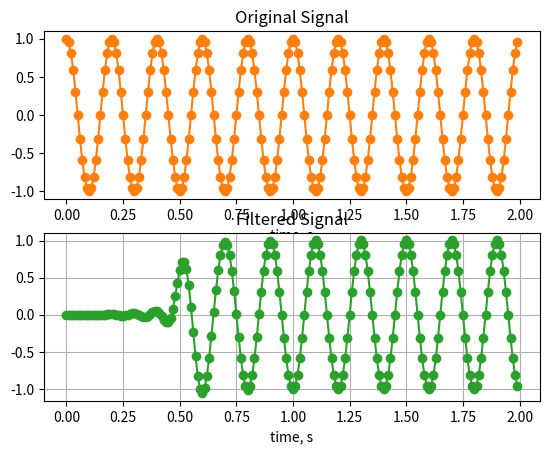
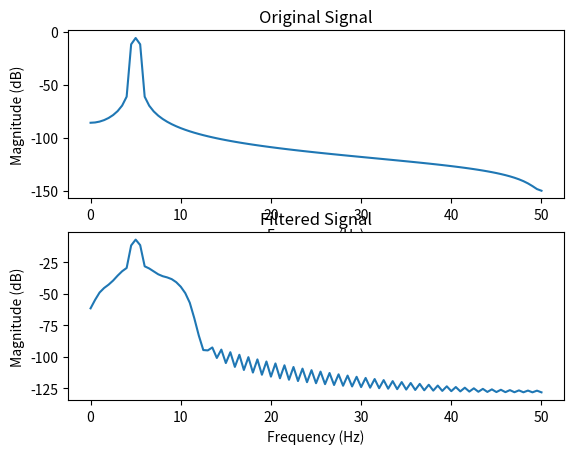

Here is the Python script that generated these plots, in order:
import numpy as np
import matplotlib.pyplot as plt
from scipy.signal import lfilter, firwin

Fs = 100     # Hz
Ts = 1/Fs

Fsig = 5     # Hz

Fc = 10      # Hz

NUM_POINTS = 0.2e3

NFIR = 101

# Create Signal

t = np.arange(NUM_POINTS)*Ts

sig = np.cos(2*np.pi*Fsig*t)

# Filter

fir_taps = firwin(numtaps=NFIR, fs=Fs, cutoff=Fc)

filt_sig = lfilter(fir_taps, 1.0, sig)

# Plot results

plt.figure()
plt.subplot(2, 1, 1)
plt.plot(t, sig, '-o', color='C1')
plt.xlabel('time, s')
plt.title('Original Signal')
plt.subplot(2, 1, 2)
plt.plot(t, filt_sig, '-o', color='C2')
plt.xlabel('time, s')
plt.title('Filtered Signal')

plt.grid(True)

plt.figure()

plt.subplot(2, 1, 1)
plt.magnitude_spectrum(sig, Fs=Fs, scale='dB')
plt.title("Original Signal")
plt.xlabel("Frequency (Hz)")
plt.ylabel("Magnitude (dB)")

plt.subplot(2, 1, 2)
plt.magnitude_spectrum(filt_sig, Fs=Fs, scale='dB')
plt.title("Filtered Signal")
plt.xlabel("Frequency (Hz)")
plt.ylabel("Magnitude (dB)")

plt.show()
